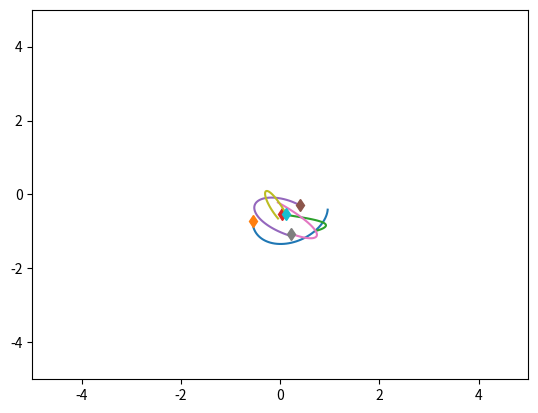
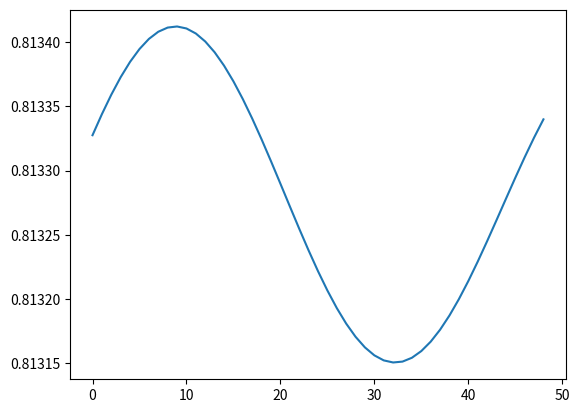

Reproduce these figures in Python, in order.
# Built off of NRI's code: https://github.com/ethanfetaya/NRI

import numpy as np
import matplotlib.pyplot as plt
import time
import networkx as nx

class SpringSim(object):
    def __init__(self, n_balls=5, box_size=5., loc_std=.5, vel_norm=.5,
                 interaction_strength=.1, noise_var=0., structure_config='00'):
        self.n_balls = n_balls
        self.box_size = box_size
        self.loc_std = loc_std
        self.vel_norm = vel_norm
        self.interaction_strength = interaction_strength
        self.noise_var = noise_var

        self._spring_types = np.array([0., 0.5, 1.])
        self._delta_T = 0.001
        self._max_F = 0.1 / self._delta_T

        self.structure_config = structure_config

        if self.structure_config == '00':
            # Default config, as in NRI
            self.center_first_l_levels = 0
            self.spring_type = 'ideal'
            self.per_level_speed = np.array([1., 1., 1.])

            int_s = self.interaction_strength
            self.per_level_l2a_a2d_force = np.array([int_s, int_s])
            self.per_level_ws_force = np.array([int_s, int_s, int_s])

            self.per_level_l2a_a2d_length = [0., 0.]
            self.per_level_ws_length = [0., 0., 0.]
        elif self.structure_config == '01':
            # ideal_center
            # Default config, as in NRI, but center init nodes (in hierarchy)
            self.center_first_l_levels = 3
            self.spring_type = 'ideal'
            self.per_level_speed = np.array([1., 1., 1.])

            int_s = self.interaction_strength
            self.per_level_l2a_a2d_force = np.array([int_s, int_s])
            self.per_level_ws_force = np.array([int_s, int_s, int_s])

            self.per_level_l2a_a2d_length = [0., 0.]
            self.per_level_ws_length = [0., 0., 0.]
        elif self.structure_config == '02':
            self.box_size = 1.
            # rigid_non-random hierarchy config
            # balls move only slightly, and have centered cluster pos initially
            self.center_first_l_levels = 3
            self.spring_type = 'finite'
            self.per_level_speed = np.array([.5, .5, .5]) / 8

            self.per_level_l2a_a2d_force = np.array([10, 10])*5
            self.per_level_ws_force = np.array([1.1, 1.0, 50.0]) * 5

            self.per_level_l2a_a2d_length = [0.4, 0.15]
            self.per_level_ws_length = [0.65, 0.2, 0.1]
        elif self.structure_config == '03':
            self.box_size = 1.
            # rigid_random config
            # balls move only slightly, but have random pos initially
            self.center_first_l_levels = 2
            self.spring_type = 'finite'
            self.per_level_speed = np.array([.5, .5, .5]) / 8

            self.per_level_l2a_a2d_force = np.array([10, 10])*5
            self.per_level_ws_force = np.array([1.1, 1.0, 50.0]) * 5

            self.per_level_l2a_a2d_length = [0.4, .15]
            self.per_level_ws_length = [0.65, 0.2, .1]
        elif self.structure_config == '04':
            self.box_size = 1.
            self.interaction_strength = .5
            self._max_F = 0.01 / self._delta_T
            # fast_non-random
            # balls move much faster, and have centered cluster pos initially
            self.center_first_l_levels = 3
            self.spring_type = 'finite'
            self.per_level_speed = np.array([2, 2, 2]) / 8

            self.per_level_l2a_a2d_force = np.array([100, 100])*5
            self.per_level_ws_force = np.array([1.1, 1.0, 50.0]) * 5

            self.per_level_l2a_a2d_length = [0.6, 0.03]
            self.per_level_ws_length = [0.65, 0.2, .04]
        elif self.structure_config == '05':
            self.box_size = 1.
            self.interaction_strength = .5
            self._max_F = 0.01 / self._delta_T
            # fast_random
            # balls move much faster, but have random pos initially
            self.center_first_l_levels = 2
            self.spring_type = 'finite'
            self.per_level_speed = np.array([1, 1, 1]) / 16

            self.per_level_l2a_a2d_force = np.array([100, 100])*5
            self.per_level_ws_force = np.array([1.1, 1.0, 50.0]) * 5

            self.per_level_l2a_a2d_length = [0.4, 0.1]
            self.per_level_ws_length = [0.65, 0.2, .1]

        # Generate graph properties
        self.hierarchy_nodes_list = self.create_hierarchy_nodes_list()
        self.Qc, self.Qstd, self.speed = self.generate_quadrant_coordinates()
        self.full_adj, self.adj_int_strength, self.adj_edge_length = self.generate_full_adj()
        self.adj_edge_length = self.adj_edge_length.reshape(1, n_balls, n_balls)

    def _energy(self, loc, vel, edges):
        # disables division by zero warning, since I fix it with fill_diagonal
        with np.errstate(divide='ignore'):

            K = 0.5 * (vel ** 2).sum()
            U = 0
            for i in range(loc.shape[1]):
                for j in range(loc.shape[1]):
                    if i != j:
                        r = loc[:, i] - loc[:, j]
                        dist = np.sqrt((r ** 2).sum())
                        U += 0.5 * self.interaction_strength * edges[
                            i, j] * (dist ** 2) / 2
            return U + K

    def _clamp(self, loc, vel):
        '''
        :param loc: 2xN location at one time stamp
        :param vel: 2xN velocity at one time stamp
        :return: location and velocity after hiting walls and returning after
            elastically colliding with walls
        '''
        assert (np.all(loc < self.box_size * 3))
        assert (np.all(loc > -self.box_size * 3))

        over = loc > self.box_size
        loc[over] = 2 * self.box_size - loc[over]
        assert (np.all(loc <= self.box_size))

        # assert(np.all(vel[over]>0))
        vel[over] = -np.abs(vel[over])

        under = loc < -self.box_size
        loc[under] = -2 * self.box_size - loc[under]
        # assert (np.all(vel[under] < 0))
        assert (np.all(loc >= -self.box_size))
        vel[under] = np.abs(vel[under])

        return loc, vel

    def _l2(self, A, B):
        """
        Input: A is a Nxd matrix
               B is a Mxd matirx
        Output: dist is a NxM matrix where dist[i,j] is the square norm
            between A[i,:] and B[j,:]
        i.e. dist[i,j] = ||A[i,:]-B[j,:]||^2
        """
        A_norm = (A ** 2).sum(axis=1).reshape(A.shape[0], 1)
        B_norm = (B ** 2).sum(axis=1).reshape(1, B.shape[0])
        dist = A_norm + B_norm - 2 * A.dot(B.transpose())
        return dist

    def sample_edges(self, spring_prob):
        edges = np.random.choice(self._spring_types,
                                 size=(self.n_balls, self.n_balls),
                                 p=spring_prob)
        edges = np.tril(edges) + np.tril(edges, -1).T
        np.fill_diagonal(edges, 0)
        return edges

    def sample_trajectory(self, T=10000, sample_freq=10,
                          spring_prob=[1. / 2, 0, 1. / 2]):
        n = self.n_balls
        assert (T % sample_freq == 0)
        T_save = int(T / sample_freq - 1)
        diag_mask = np.ones((n, n), dtype=bool)
        np.fill_diagonal(diag_mask, 0)
        counter = 0
        # Sample edges
        edges = self.sample_edges(spring_prob)
        # Initialize location and velocity
        loc = np.zeros((T_save, 2, n))
        vel = np.zeros((T_save, 2, n))
        loc_next = np.random.randn(2, n)
        vel_next = np.random.randn(2, n)

        # Put the particles to appropriate quadrants initially
        loc_next = np.multiply(loc_next, self.Qstd)
        loc_next += self.Qc

        v_norm = np.sqrt((vel_next ** 2).sum(axis=0)).reshape(1, -1)
        vel_next = vel_next * self.vel_norm / v_norm
        loc[0, :, :], vel[0, :, :] = self._clamp(loc_next, vel_next)

        # disables division by zero warning, since I fix it with fill_diagonal
        with np.errstate(divide='ignore'):
            forces = - self.adj_int_strength * edges
            np.fill_diagonal(forces, 0)  # self forces are zero
            forces = forces.reshape(1, n, n)
            F = (forces *
                 np.concatenate((
                     np.subtract.outer(loc_next[0, :],
                                       loc_next[0, :]).reshape(1, n, n),
                     np.subtract.outer(loc_next[1, :],
                                       loc_next[1, :]).reshape(1, n, n)))).sum(
                axis=-1)
            F[F > self._max_F] = self._max_F
            F[F < -self._max_F] = -self._max_F

            vel_next += self._delta_T * F
            # run leapfrog
            for i in range(1, T):
                loc_next += self._delta_T * (vel_next * self.speed)
                loc_next, vel_next = self._clamp(loc_next, vel_next)

                if i % sample_freq == 0:
                    loc[counter, :, :], vel[counter, :, :] = loc_next, vel_next
                    counter += 1

                F = self.calculate_forces(forces, loc_next)

                F[F > self._max_F] = self._max_F
                F[F < -self._max_F] = -self._max_F
                vel_next += self._delta_T * F
            # Add noise to observations
            loc += np.random.randn(T_save, 2, self.n_balls) * self.noise_var
            vel += np.random.randn(T_save, 2, self.n_balls) * self.noise_var

            return loc, vel, edges

    def generate_full_adj(self):
        """
        To implement in derived classes.
        :return: adjacency matrix
        """
        adj_mat = np.ones([self.n_balls, self.n_balls])
        adj_mat -= np.eye(self.n_balls)

        int_st = self.interaction_strength * adj_mat
        lengths = adj_mat.copy()
        return adj_mat, int_st, lengths

    def create_hierarchy_nodes_list(self):
        # not hierarchical dataset - all nodes inside 1 level
        hns = [list(range(self.n_balls))]
        return hns

    def generate_quadrant_coordinates(self):
        Qc = np.array([[0, 0] for _ in range(self.n_balls)])
        Qstd = np.array([self.loc_std for _ in range(self.n_balls)])
        s = np.array([[1, 1] for _ in range(self.n_balls)])
        return Qc.transpose(), Qstd.transpose(), s.transpose()

    def calculate_forces(self, F, loc):
        n = self.n_balls
        if self.spring_type == 'ideal':
            loc0s = np.subtract.outer(loc[0, :], loc[0, :]).reshape(1, n, n)
            loc1s = np.subtract.outer(loc[1, :], loc[1, :]).reshape(1, n, n)
            res = F * np.concatenate((loc0s, loc1s))
            res = res.sum(axis=-1)
        elif self.spring_type == 'finite':
            loc0s = np.subtract.outer(loc[0, :], loc[0, :]).reshape(1, n, n)
            loc1s = np.subtract.outer(loc[1, :], loc[1, :]).reshape(1, n, n)
            f0 = loc0s - self.adj_edge_length * np.sign(loc0s)
            f1 = loc1s - self.adj_edge_length * np.sign(loc1s)
            res = F * np.concatenate((f0, f1))
            res = res.sum(axis=-1)
        elif type == 'charged':
            raise NotImplementedError

        return res


class Hsprings(SpringSim):
    def __init__(self, n_children='4-4', **kwargs):
        """
        :param n_children: number of children nodes in each level have: '3-2'
        For other params see SpringSim class.
        """
        self.nc = list(map(int, n_children.split('-')))
        self.nl = len(self.nc)
        # number of nodes in each level of the graph that have children
        self.nn = [1]  # root node
        for l in range(1, self.nl + 1):
            self.nn.append(self.nn[-1] * self.nc[l-1])
        # total number of nodes in the graph
        n_balls = np.sum(self.nn)
        super(Hsprings, self).__init__(n_balls, **kwargs)

    def visualize(self, A):
        """
        Visualize graph determined by the adjacency matrix A
        :param A: adjacency matrix
        """
        G = nx.from_numpy_matrix(np.array(A))
        nx.draw(G, with_labels=True)
        plt.show()
        plt.clf()
        exit(0)

    def generate_full_adj(self):
        """
        To implement in derived classes.
        :return: adjacency matrix
        """
        raise NotImplementedError

    def create_hierarchy_nodes_list(self):
        # Create node list (1 for each level of hierarchy)
        i = 0
        hns = [[i]]  # root node
        i += 1
        for l in range(1, self.nl + 1):
            hns.append(list(range(i,i+np.prod(self.nc[:l]))))
            i += np.prod(self.nc[:l])
        return hns


class HspringsV1TreeRandomDrop(Hsprings):

    def __init__(self, n_children='4-4', **kwargs):
        """
        For params see Hsprings class.
        """
        super(HspringsV1TreeRandomDrop, self).__init__(
            n_children, **kwargs)

    def sample_edges(self, spring_prob):
        # create upper triangular part of the adjacency matrix
        edges = np.triu(self.generate_full_adj(), 1)

        edges_mask = np.random.choice(self._spring_types,
                                      size=(self.n_balls, self.n_balls),
                                      p=spring_prob)

        edges *= edges_mask
        # complete the lower triangular part
        edges = edges + edges.T

        # self.visualize(edges)

        return edges

    def generate_full_adj(self):
        """
        Generates the full adjacency matrix for this class. (no random drops)
        :return: adjacency matrix
        """
        edges = np.zeros(shape=(self.n_balls, self.n_balls))
        row_idx = 0  # start filling adjacency mat from root node
        col_idx = 1  # skip the root node and start from 2nd node
        for l in range(self.nl):
            for n in range(self.nn[l]):
                edges[row_idx, col_idx:col_idx + self.nc[l]] = 1
                # Increase counters after filling connections for a parent node
                col_idx += self.nc[l]
                row_idx += 1
        return edges


class HspringsV2TreeRandomClusters(Hsprings):
    def __init__(self, n_children='4-4', randomize_all_clusters=False,
                 **kwargs):
        """
        For params see Hsprings class.
        """
        # This is the key difference between V2 and V3
        # If False, it makes (random) sibling connections only at the last
        # level. Otherwise, it makes them at all levels of the graph.
        self.randomize_all_clusters = randomize_all_clusters
        super(HspringsV2TreeRandomClusters, self).__init__(
            n_children, **kwargs)

    def sample_cluster_adj_mat(self, nc):
        prod = 0
        spring_prob = [.75, 0, .25]
        # make sure that graph is not disconnected
        while prod == 0:
            cluster_adj = np.random.choice(
                self._spring_types, size=(nc, nc),
                p=spring_prob)
            cluster_adj = (cluster_adj + cluster_adj.T) / 2 + np.eye(nc)
            # compute A^n, and then check if any of the elements is == 0
            # this means there are no n-th order connections between nodes
            # https://math.stackexchange.com/questions/864604/checking-connectivity-of-adjacency-matrix
            prod = np.prod(np.linalg.matrix_power(cluster_adj, nc))

        cluster_adj = (cluster_adj > 0).astype(np.float32) - np.eye(nc)
        return cluster_adj

    def generate_full_adj(self):
        """
        Generates the full adjacency matrix for this class. (no random drops)
        :return: adjacency matrix
        """
        edges = np.zeros(shape=(self.n_balls, self.n_balls))
        row_idx = 0  # start filling adjacency mat from root node
        col_idx = 1  # skip the root node and start from 2nd node

        # generate hierarchical interaction strength matrix
        int_strngth = np.zeros(shape=(self.n_balls, self.n_balls))
        # generate hierarchical edge lengths matrix
        lengths = np.zeros(shape=(self.n_balls, self.n_balls))
        for l in range(self.nl):
            for n in range(self.nn[l]):
                edges[row_idx, col_idx:col_idx + self.nc[l]] = 1
                # Fill symmetric the lower triangular (undirected graph)
                edges[col_idx:col_idx + self.nc[l], row_idx] = 1

                # same for interaction strength
                int_strngth[row_idx, col_idx:col_idx + self.nc[l]] = self.per_level_l2a_a2d_force[l]
                int_strngth[col_idx:col_idx + self.nc[l], row_idx] = self.per_level_l2a_a2d_force[l]

                # same for lengths
                lengths[row_idx, col_idx:col_idx + self.nc[l]] = self.per_level_l2a_a2d_length[l]
                lengths[col_idx:col_idx + self.nc[l], row_idx] = self.per_level_l2a_a2d_length[l]

                if l == self.nl - 1 or self.randomize_all_clusters:
                    # create full cluster adjacency matrix
                    edges[col_idx:col_idx + self.nc[l],
                          col_idx:col_idx + self.nc[l]] = \
                        np.ones((self.nc[l], self.nc[l])) - np.eye(self.nc[l])
                    # same for interaction strength
                    int_strngth[col_idx:col_idx + self.nc[l],
                          col_idx:col_idx + self.nc[l]] = \
                        np.ones((self.nc[l], self.nc[l])) * self.per_level_ws_force[l]
                    # same for lengths
                    lengths[col_idx:col_idx + self.nc[l],
                          col_idx:col_idx + self.nc[l]] = \
                        np.ones((self.nc[l], self.nc[l])) * self.per_level_ws_length[l]

                # Increase counters after filling connections for a parent node
                col_idx += self.nc[l]
                row_idx += 1

        return edges, int_strngth, lengths

    def generate_quadrant_coordinates(self):
        """
        For each particle it generates quadrant center coordinates inside which
        the initial particle position can be sampled.
        Structure passing through the tree is similar to `generate_full_adj` fn
        How to make sure particles are assigned into apropriate quadrants:
        1) generate Quadrant center coordiates (n_atoms, 2)
        2) generate Quadrant width (initial = self.loc_std) (n_atoms,)
        3) for all atoms generate initial positions at random
        4) multiply by each atoms coordinates by loc_std (to shrink to Q width)
        5)
        :return: dictionary of quadrant centers and std_loc
        """
        qw = 1.  # quadrant width
        Qc = np.array([[0, 0]])
        Qo = np.array([[-qw, -qw], [qw, qw], [qw, -qw], [-qw, qw]])
        Qstd = np.array([qw])
        if self.center_first_l_levels > 0:
            Qstd *= 0.

        ls = self.per_level_speed
        s = np.array([[ls[0], ls[0]]])

        row_idx = 0  # start filling adjacency mat from root node
        col_idx = 1  # skip the root node and start from 2nd node
        for l in range(self.nl):
            Qo /= 2
            qw /= 2
            for n in range(self.nn[l]):
                for c in range(self.nc[l]):
                    pc = Qc[row_idx]
                    cc = pc + Qo[c]
                    Qc = np.append(Qc, [cc], axis=0)
                    if l < self.center_first_l_levels - 1:
                        Qstd = np.append(Qstd, 0)
                    else:
                        Qstd = np.append(Qstd, qw)
                    col_idx += 1
                    s = np.append(s, [[ls[l+1], ls[l+1]]], axis=0)
                # Increase parent index after populating all its children nodes
                row_idx += 1

        return Qc.transpose(), Qstd.transpose(), s.transpose()

    def sample_edges(self, spring_prob):
        edges = np.zeros(shape=(self.n_balls, self.n_balls))
        row_idx = 0  # start filling adjacency mat from root node
        col_idx = 1  # skip the root node and start from 2nd node
        for l in range(self.nl):
            for n in range(self.nn[l]):
                if l < self.nl - 1 and not self.randomize_all_clusters:
                    # Note: we handle differently the first level in the hierarchy,
                    #       as we want clear cut to n_children branches here
                    edges[row_idx, col_idx:col_idx + self.nc[l]] = 1
                    # Fill symmetric the lower triangular (undirected graph)
                    edges[col_idx:col_idx + self.nc[l], row_idx] = 1
                else:
                    # create parent - cluster relations (at least 1 connection)
                    r_int = np.random.randint(low=1, high=2 ** self.nc[l])
                    binary_str = format(r_int, '0{}b'.format(self.nc[l]))
                    for j in range(self.nc[l]):
                        edges[row_idx, col_idx + j] = binary_str[j]
                        edges[col_idx + j, row_idx] = binary_str[j]

                    # create cluster adjacency matrix
                    edges[col_idx:col_idx + self.nc[l],
                          col_idx:col_idx + self.nc[l]] = \
                        self.sample_cluster_adj_mat(self.nc[l])
                # Increase counters after filling connections for a parent node
                col_idx += self.nc[l]
                row_idx += 1

        # self.visualize(edges)

        return edges

class HspringsV3TreeRandomAllLevels(HspringsV2TreeRandomClusters):
    def __init__(self, n_children='4-4', **kwargs):
        """
        For params see Hsprings class.
        """
        # This is the key difference to V2 - it will make siblings connections
        # at all graph levels, not only the last one
        randomize_all_clusters = True
        super(HspringsV3TreeRandomAllLevels, self).__init__(
            n_children, randomize_all_clusters, **kwargs)


class ChargedParticlesSim(object):
    def __init__(self, n_balls=5, box_size=5., loc_std=1., vel_norm=0.5,
                 interaction_strength=1., noise_var=0.):
        self.n_balls = n_balls
        self.box_size = box_size
        self.loc_std = loc_std
        self.vel_norm = vel_norm
        self.interaction_strength = interaction_strength
        self.noise_var = noise_var

        self._charge_types = np.array([-1., 0., 1.])
        self._delta_T = 0.001
        self._max_F = 0.1 / self._delta_T

    def _l2(self, A, B):
        """
        Input: A is a Nxd matrix
               B is a Mxd matirx
        Output: dist is a NxM matrix where dist[i,j] is the square norm
            between A[i,:] and B[j,:]
        i.e. dist[i,j] = ||A[i,:]-B[j,:]||^2
        """
        A_norm = (A ** 2).sum(axis=1).reshape(A.shape[0], 1)
        B_norm = (B ** 2).sum(axis=1).reshape(1, B.shape[0])
        dist = A_norm + B_norm - 2 * A.dot(B.transpose())
        return dist

    def _energy(self, loc, vel, edges):

        # disables division by zero warning, since I fix it with fill_diagonal
        with np.errstate(divide='ignore'):

            K = 0.5 * (vel ** 2).sum()
            U = 0
            for i in range(loc.shape[1]):
                for j in range(loc.shape[1]):
                    if i != j:
                        r = loc[:, i] - loc[:, j]
                        dist = np.sqrt((r ** 2).sum())
                        U += 0.5 * self.interaction_strength * edges[
                            i, j] / dist
            return U + K

    def _clamp(self, loc, vel):
        '''
        :param loc: 2xN location at one time stamp
        :param vel: 2xN velocity at one time stamp
        :return: location and velocity after hiting walls and returning after
            elastically colliding with walls
        '''
        assert (np.all(loc < self.box_size * 3))
        assert (np.all(loc > -self.box_size * 3))

        over = loc > self.box_size
        loc[over] = 2 * self.box_size - loc[over]
        assert (np.all(loc <= self.box_size))

        # assert(np.all(vel[over]>0))
        vel[over] = -np.abs(vel[over])

        under = loc < -self.box_size
        loc[under] = -2 * self.box_size - loc[under]
        # assert (np.all(vel[under] < 0))
        assert (np.all(loc >= -self.box_size))
        vel[under] = np.abs(vel[under])

        return loc, vel

    def sample_trajectory(self, T=10000, sample_freq=10,
                          charge_prob=[1. / 2, 0, 1. / 2]):
        n = self.n_balls
        assert (T % sample_freq == 0)
        T_save = int(T / sample_freq - 1)
        diag_mask = np.ones((n, n), dtype=bool)
        np.fill_diagonal(diag_mask, 0)
        counter = 0
        # Sample edges
        charges = np.random.choice(self._charge_types, size=(self.n_balls, 1),
                                   p=charge_prob)
        edges = charges.dot(charges.transpose())
        # Initialize location and velocity
        loc = np.zeros((T_save, 2, n))
        vel = np.zeros((T_save, 2, n))
        loc_next = np.random.randn(2, n) * self.loc_std
        vel_next = np.random.randn(2, n)
        v_norm = np.sqrt((vel_next ** 2).sum(axis=0)).reshape(1, -1)
        vel_next = vel_next * self.vel_norm / v_norm
        loc[0, :, :], vel[0, :, :] = self._clamp(loc_next, vel_next)

        # disables division by zero warning, since I fix it with fill_diagonal
        with np.errstate(divide='ignore'):
            # half step leapfrog
            l2_dist_power3 = np.power(
                self._l2(loc_next.transpose(), loc_next.transpose()), 3. / 2.)

            # size of forces up to a 1/|r| factor
            # since I later multiply by an unnormalized r vector
            forces_size = self.interaction_strength * edges / l2_dist_power3
            np.fill_diagonal(forces_size,
                             0)  # self forces are zero (fixes division by zero)
            assert (np.abs(forces_size[diag_mask]).min() > 1e-10)
            F = (forces_size.reshape(1, n, n) *
                 np.concatenate((
                     np.subtract.outer(loc_next[0, :],
                                       loc_next[0, :]).reshape(1, n, n),
                     np.subtract.outer(loc_next[1, :],
                                       loc_next[1, :]).reshape(1, n, n)))).sum(
                axis=-1)
            F[F > self._max_F] = self._max_F
            F[F < -self._max_F] = -self._max_F

            vel_next += self._delta_T * F
            # run leapfrog
            for i in range(1, T):
                loc_next += self._delta_T * vel_next
                loc_next, vel_next = self._clamp(loc_next, vel_next)

                if i % sample_freq == 0:
                    loc[counter, :, :], vel[counter, :, :] = loc_next, vel_next
                    counter += 1

                l2_dist_power3 = np.power(
                    self._l2(loc_next.transpose(), loc_next.transpose()),
                    3. / 2.)
                forces_size = self.interaction_strength * edges / l2_dist_power3
                np.fill_diagonal(forces_size, 0)
                # assert (np.abs(forces_size[diag_mask]).min() > 1e-10)

                F = (forces_size.reshape(1, n, n) *
                     np.concatenate((
                         np.subtract.outer(loc_next[0, :],
                                           loc_next[0, :]).reshape(1, n, n),
                         np.subtract.outer(loc_next[1, :],
                                           loc_next[1, :]).reshape(1, n,
                                                                   n)))).sum(
                    axis=-1)
                F[F > self._max_F] = self._max_F
                F[F < -self._max_F] = -self._max_F
                vel_next += self._delta_T * F
            # Add noise to observations
            loc += np.random.randn(T_save, 2, self.n_balls) * self.noise_var
            vel += np.random.randn(T_save, 2, self.n_balls) * self.noise_var
            return loc, vel, edges

    def generate_full_adj(self):
        """
        To implement in derived classes.
        :return: adjacency matrix
        """
        adj_mat = np.ones([self.n_balls, self.n_balls])
        adj_mat -= np.eye(self.n_balls)
        return adj_mat


if __name__ == '__main__':
    sim = SpringSim()
    # sim = ChargedParticlesSim()

    t = time.time()
    loc, vel, edges = sim.sample_trajectory(T=5000, sample_freq=100)

    print(edges)
    print("Simulation time: {}".format(time.time() - t))
    vel_norm = np.sqrt((vel ** 2).sum(axis=1))
    plt.figure()
    axes = plt.gca()
    axes.set_xlim([-5., 5.])
    axes.set_ylim([-5., 5.])
    for i in range(loc.shape[-1]):
        plt.plot(loc[:, 0, i], loc[:, 1, i])
        plt.plot(loc[0, 0, i], loc[0, 1, i], 'd')
    plt.figure()
    energies = [sim._energy(loc[i, :, :], vel[i, :, :], edges) for i in
                range(loc.shape[0])]
    plt.plot(energies)
    plt.show()
